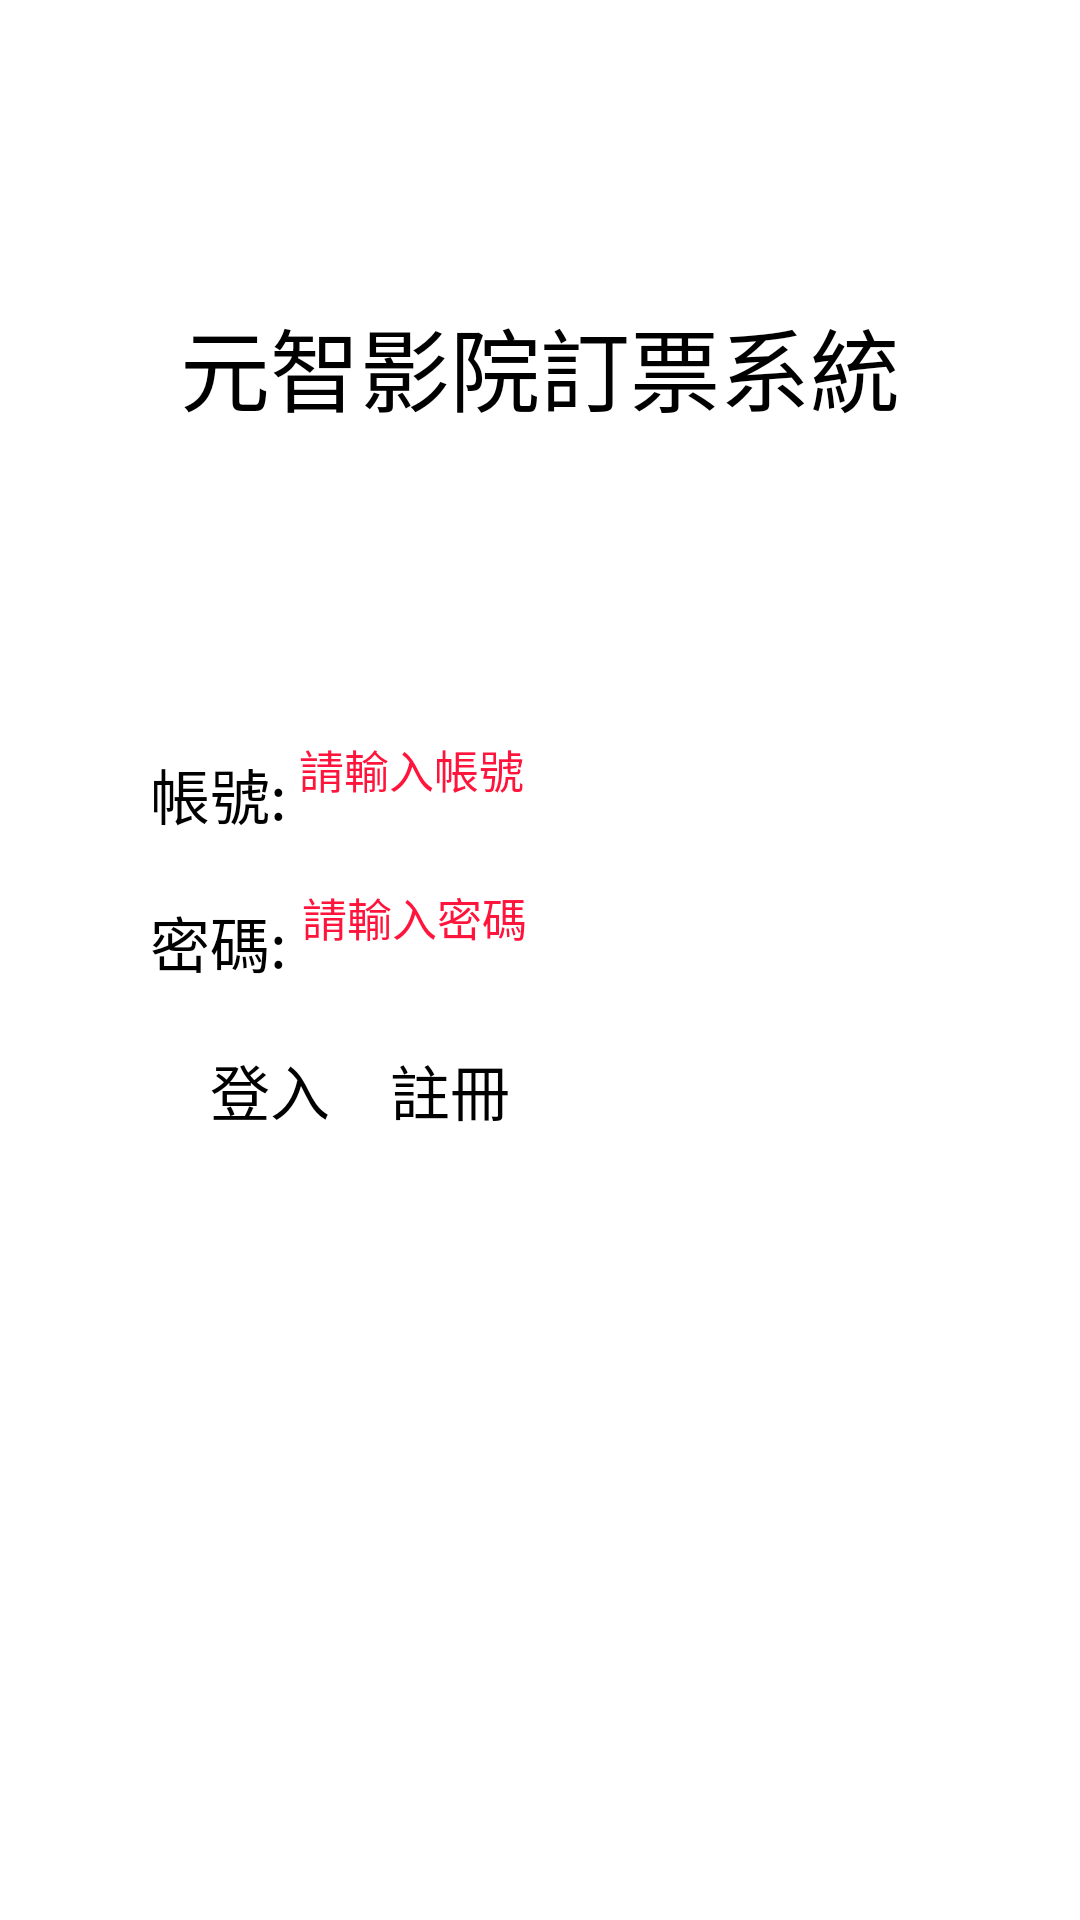

The Android layout XML behind this screen, and the referenced resources:
<!-- AndroidManifest.xml: application theme Theme.FinalProject -->
<!-- res/layout/activity_main.xml -->
<?xml version="1.0" encoding="utf-8"?>
<androidx.constraintlayout.widget.ConstraintLayout xmlns:android="http://schemas.android.com/apk/res/android"
    xmlns:app="http://schemas.android.com/apk/res-auto"
    xmlns:tools="http://schemas.android.com/tools"
    android:layout_width="match_parent"
    android:layout_height="match_parent"
    tools:context=".MainActivity"
    android:background="@color/white">

    <TextView
        android:id="@+id/topic"
        android:layout_width="wrap_content"
        android:layout_height="wrap_content"
        android:text="元智影院訂票系統"

        android:textColor="@color/black"
        android:textSize="30dp"
        android:layout_marginTop="100dp"
        app:layout_constraintLeft_toLeftOf="parent"
        app:layout_constraintRight_toRightOf="parent"
        app:layout_constraintTop_toTopOf="parent" />
    <TextView
        android:id="@+id/account"
        android:layout_width="wrap_content"
        android:layout_height="wrap_content"
        android:text="帳號:"
        android:textSize="20dp"

        android:textColor="@color/black"
        android:layout_marginTop="250dp"
        android:layout_marginStart="50dp"
        app:layout_constraintLeft_toLeftOf="parent"
        app:layout_constraintTop_toTopOf="parent" />
    <TextView
        android:id="@+id/password"
        android:layout_width="wrap_content"
        android:layout_height="wrap_content"
        android:text="密碼:"
        android:textSize="20dp"
        android:layout_marginTop="20dp"
        android:textColor="@color/black"
        android:layout_marginStart="50dp"
        app:layout_constraintLeft_toLeftOf="parent"
        app:layout_constraintTop_toBottomOf="@id/account" />

    <EditText
        android:id="@+id/acctext"
        android:layout_width="200dp"
        android:layout_height="40dp"
        android:layout_marginLeft="4dp"
        android:layout_marginTop="-5dp"
        android:hint="請輸入帳號"
        android:textSize="15dp"
        android:textColor="@color/black"
        android:textColorHint="#ff143c"
        android:textCursorDrawable="@color/black"
        app:layout_constraintLeft_toRightOf="@id/account"
        app:layout_constraintTop_toTopOf="@id/account" />

    <EditText
        android:id="@+id/pwdtext"
        android:layout_width="200dp"
        android:layout_height="40dp"
        android:layout_marginStart="5dp"
        android:layout_marginTop="-5dp"
        android:hint="請輸入密碼"
        android:textSize="15dp"
        android:textCursorDrawable="@color/black"
        android:textColor="@color/black"
        android:textColorHint="#ff143c"
        app:layout_constraintLeft_toRightOf="@id/password"
        app:layout_constraintTop_toTopOf="@id/password" />

    <Button
        android:id="@+id/login"
        android:layout_width="wrap_content"
        android:layout_height="wrap_content"
        android:layout_marginTop="20dp"
        android:layout_marginStart="20dp"
        android:text="登入"
        android:textSize="20dp"
        app:layout_constraintLeft_toLeftOf="@id/password"
        app:layout_constraintTop_toBottomOf="@id/password"/>
    <Button
        android:id="@+id/signin"
        android:layout_width="wrap_content"
        android:layout_height="wrap_content"
        android:layout_marginTop="20dp"
        android:layout_marginStart="20dp"
        android:text="註冊"
        android:textSize="20dp"
        app:layout_constraintLeft_toRightOf="@id/login"
        app:layout_constraintTop_toBottomOf="@id/password"/>

    <Button
        android:id="@+id/clearr"
        android:layout_width="wrap_content"
        android:layout_height="wrap_content"
        android:visibility="invisible"
        android:enabled="true"
        app:layout_constraintLeft_toLeftOf="parent"
        app:layout_constraintTop_toTopOf="parent" />



</androidx.constraintlayout.widget.ConstraintLayout>
<!-- resources referenced by this layout -->
<resources>
  <style name="Theme.FinalProject" parent="Theme.MaterialComponents.DayNight.DarkActionBar">
          
          <item name="colorPrimary">@color/purple_200</item>
          <item name="colorPrimaryVariant">@color/purple_700</item>
          <item name="colorOnPrimary">@color/black</item>
          
          <item name="colorSecondary">@color/teal_200</item>
          <item name="colorSecondaryVariant">@color/teal_200</item>
          <item name="colorOnSecondary">@color/black</item>
          
          <item name="android:statusBarColor" tools:targetApi="l">?attr/colorPrimaryVariant</item>
          
      </style>
  <!-- not gathered from this repository: default colours our renderer supplied (Android Studio template values) -->
  <color name="purple_200">#FFBB86FC</color>
  <color name="purple_700">#FF3700B3</color>
  <color name="teal_200">#FF03DAC5</color>
  <color name="black">#FF000000</color>
  <color name="white">#FFFFFFFF</color>
</resources>
